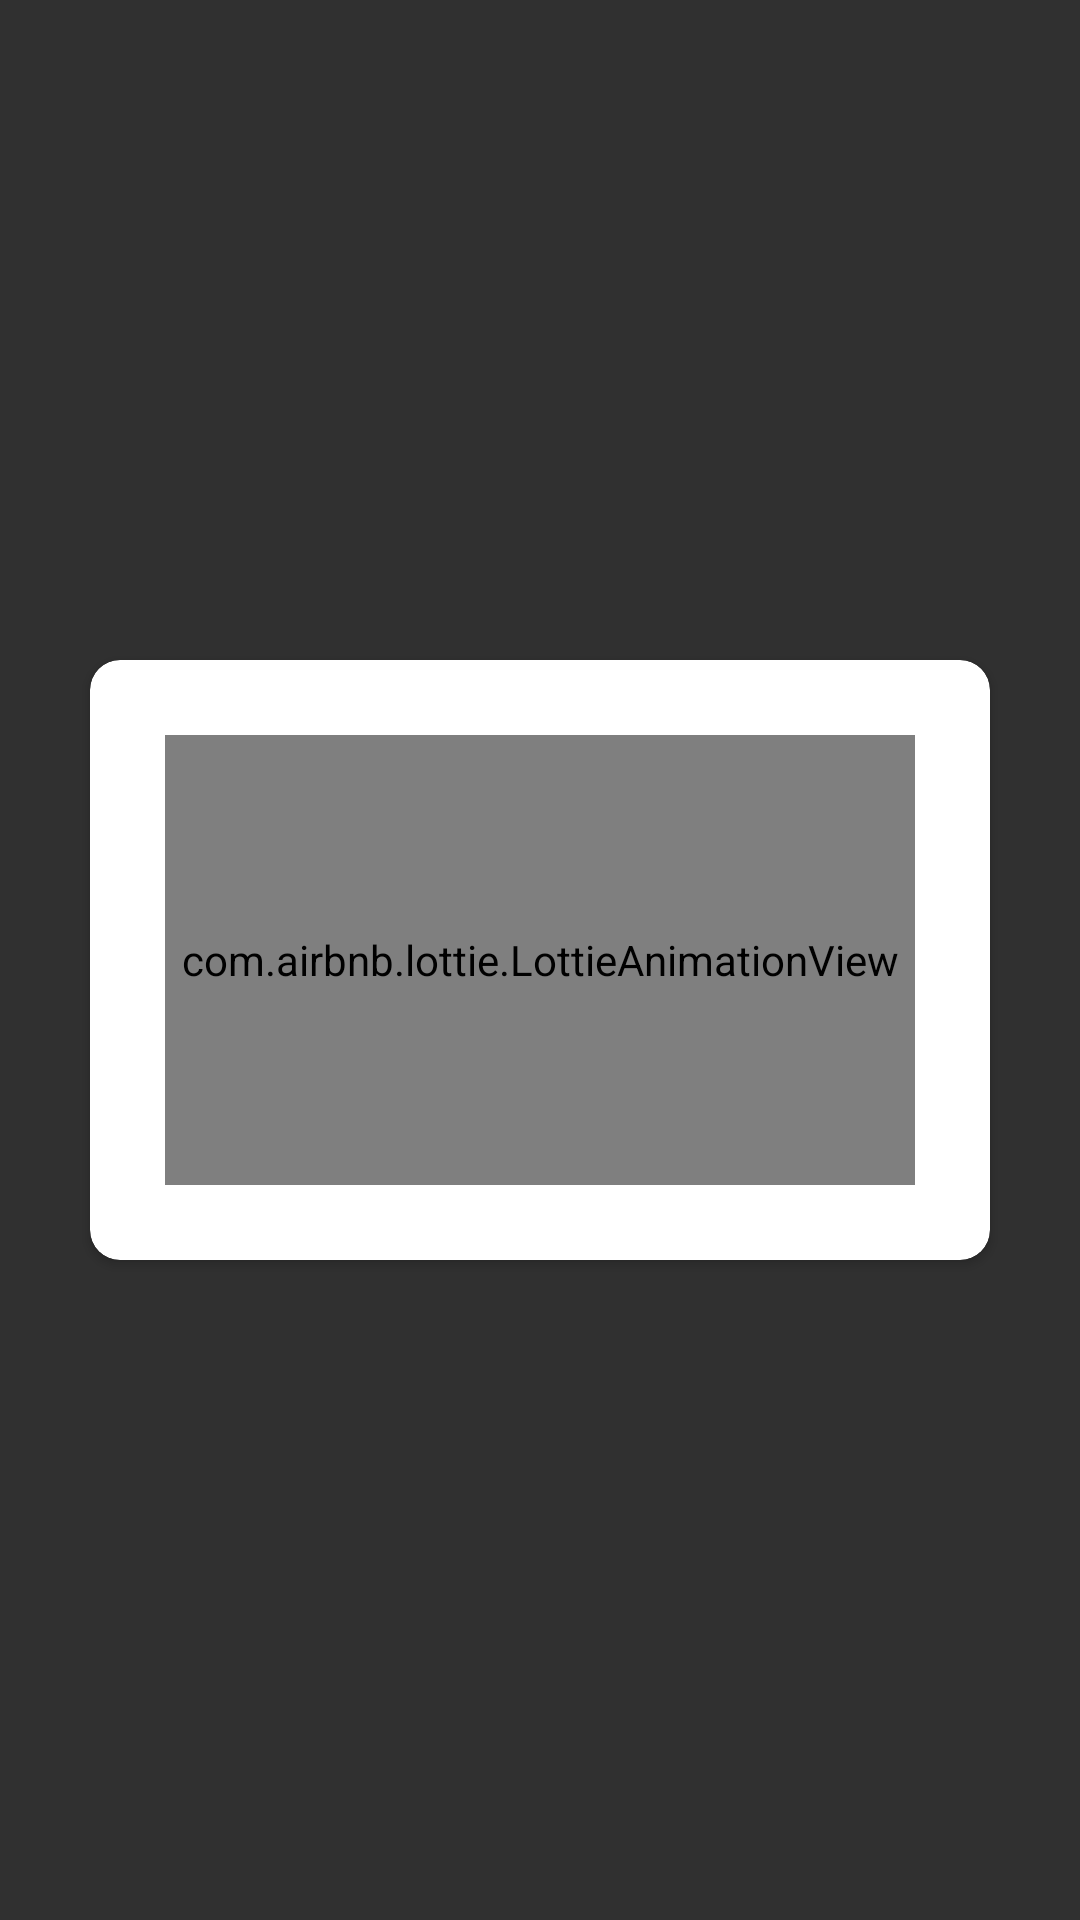

Produce the Android XML layout that renders to this screen, including the resource entries it uses.
<!-- AndroidManifest.xml: application theme AppTheme -->
<!-- res/layout/dialog_image_layout.xml -->
<?xml version="1.0" encoding="utf-8"?>
<LinearLayout xmlns:android="http://schemas.android.com/apk/res/android"
    xmlns:app="http://schemas.android.com/apk/res-auto"
    android:layout_width="match_parent"
    android:layout_height="wrap_content"
    android:layout_gravity="center"
    android:gravity="center"
    android:orientation="vertical">

    <android.support.v7.widget.CardView
        android:id="@+id/cardView"
        android:layout_width="300dp"
        android:layout_height="200dp"
        app:cardBackgroundColor="@color/white"
        app:cardCornerRadius="10dp">

        <RelativeLayout
            android:layout_width="match_parent"
            android:layout_height="match_parent"
            android:layout_margin="20dp">

            <com.airbnb.lottie.LottieAnimationView
                android:id="@+id/lottieImageLoader"
                android:layout_width="match_parent"
                android:layout_height="match_parent"
                android:layout_margin="5dp"
                android:visibility="visible"
                app:lottie_fileName="image_load.json"
                app:lottie_autoPlay="true"
                app:lottie_loop="true"
                />
            <ImageView
                android:id="@+id/imgView"
                android:layout_width="match_parent"
                android:layout_height="match_parent"
                android:scaleType="fitXY" />

        </RelativeLayout>

    </android.support.v7.widget.CardView>


</LinearLayout>
<!-- resources referenced by this layout -->
<resources>
  <color name="white">#ffffff</color>
  <style name="AppTheme" parent="Theme.AppCompat.NoActionBar">
          
          <item name="colorPrimary">@color/colorPrimary</item>
          <item name="colorPrimaryDark">@color/colorPrimaryDark</item>
          <item name="colorAccent">@color/colorAccent</item>
      </style>
  <color name="colorPrimary">#ed6b3f</color>
  <color name="colorPrimaryDark">#ff9875</color>
  <color name="colorAccent">#ed6b3f</color>
</resources>
